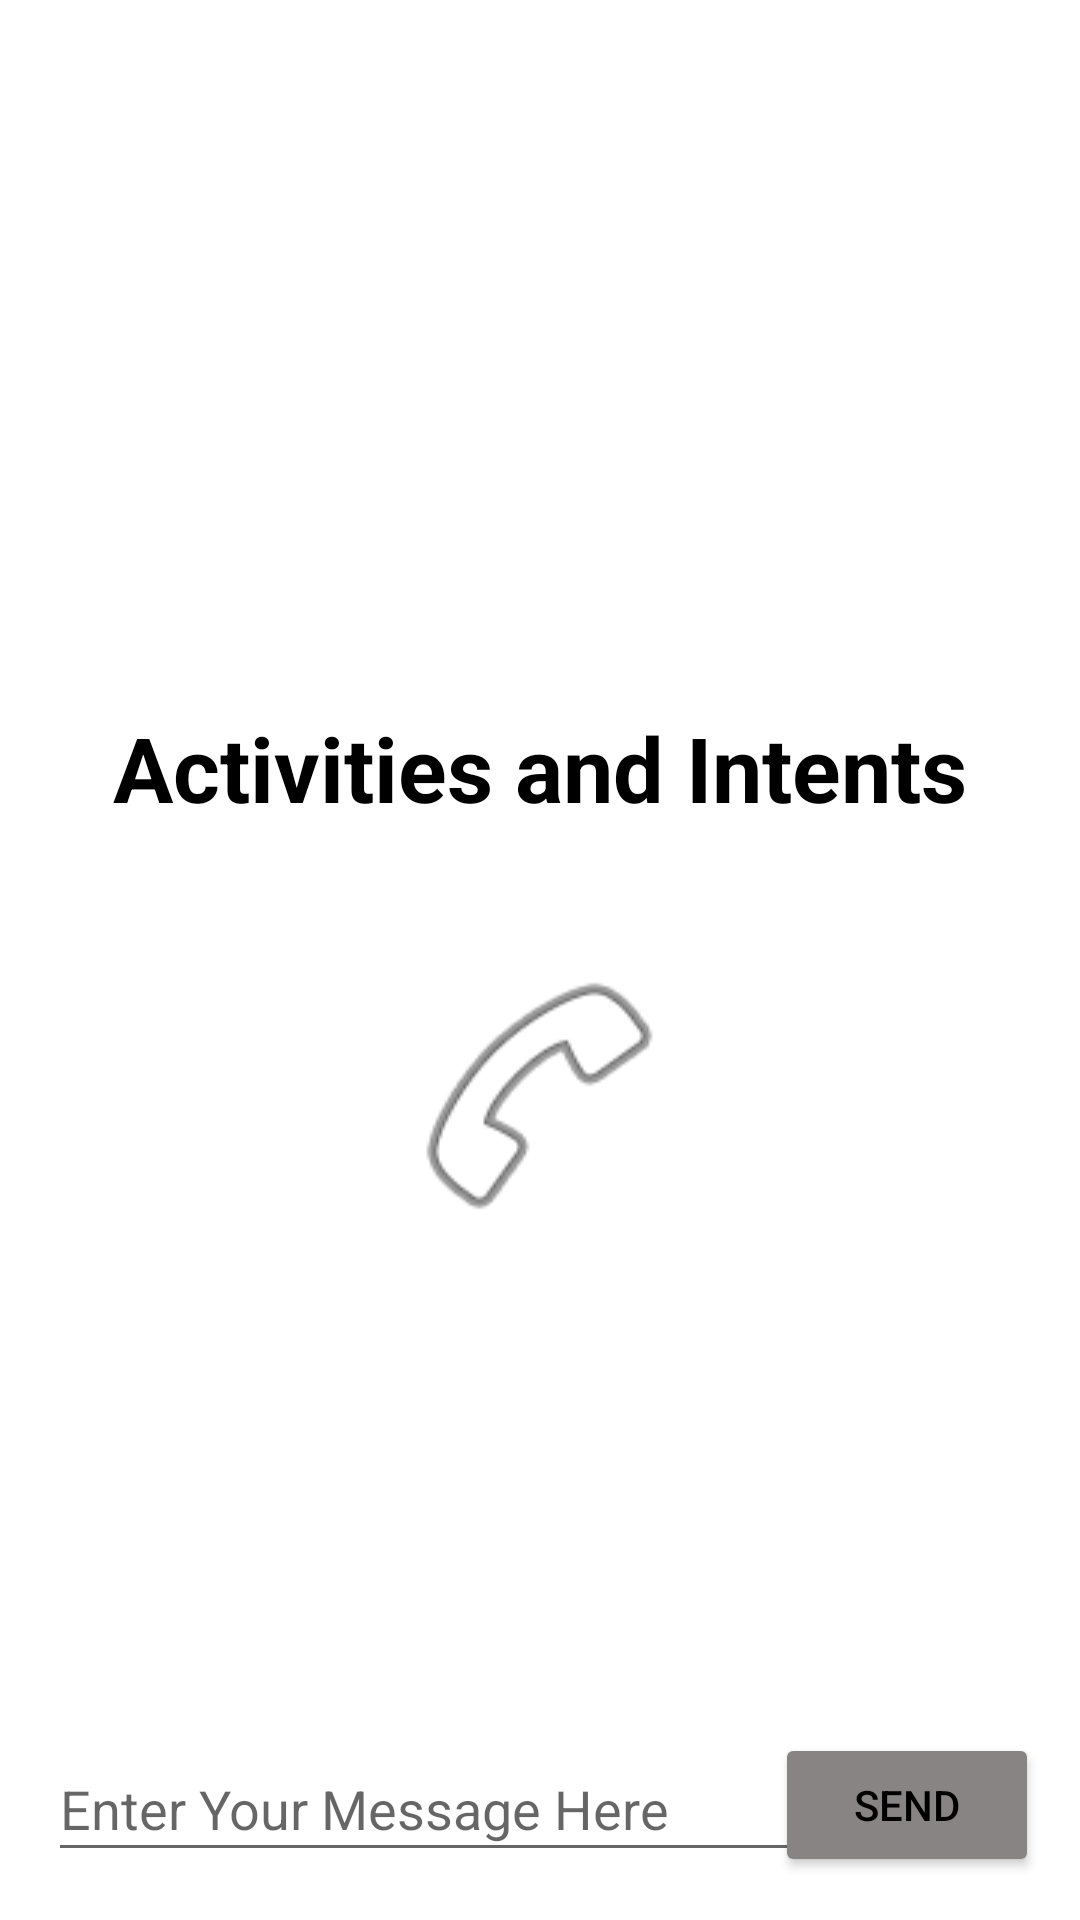

Layout XML and referenced resources for this Android screen:
<!-- AndroidManifest.xml: application theme Theme.AtividadeDupla -->
<!-- res/layout/activity_main.xml -->
<?xml version="1.0" encoding="utf-8"?>
<androidx.constraintlayout.widget.ConstraintLayout xmlns:android="http://schemas.android.com/apk/res/android"
    xmlns:app="http://schemas.android.com/apk/res-auto"
    xmlns:tools="http://schemas.android.com/tools"
    android:layout_width="match_parent"
    android:layout_height="match_parent"
    tools:context=".MainActivity">


    <TextView
        android:id="@+id/text_header_reply"
        android:layout_width="wrap_content"
        android:layout_height="wrap_content"
        android:layout_marginStart="8dp"
        android:layout_marginLeft="8dp"
        android:layout_marginTop="16dp"
        android:text="@string/text_header_reply"
        android:textAppearance=
            "@style/TextAppearance.AppCompat.Medium"
        android:textStyle="bold"
        app:layout_constraintStart_toStartOf="parent"
        app:layout_constraintTop_toTopOf="parent"
        android:visibility="invisible"/>

    <TextView
        android:id="@+id/text_message_reply"
        android:layout_width="wrap_content"
        android:layout_height="wrap_content"
        android:layout_marginStart="8dp"
        android:layout_marginTop="8dp"
        app:layout_constraintStart_toStartOf="parent"
        app:layout_constraintTop_toBottomOf="@+id/text_header_reply"
        android:visibility="invisible"/>


    <Button
        android:id="@+id/button"
        android:layout_width="wrap_content"
        android:layout_height="wrap_content"
        android:backgroundTint="#888484"
        android:onClick="launchSecondActivity"
        android:text="@string/button_main"
        android:textColor="#000000"
        app:layout_constraintBottom_toBottomOf="parent"
        app:layout_constraintEnd_toEndOf="parent"
        app:layout_constraintHorizontal_bias="0.95"
        app:layout_constraintStart_toStartOf="parent"
        app:layout_constraintTop_toTopOf="parent"
        app:layout_constraintVertical_bias="0.976"
        tools:ignore="MissingConstraints" />

    <EditText
        android:id="@+id/editText_main"
        android:layout_width="271dp"
        android:layout_height="45dp"
        android:layout_marginStart="16dp"
        android:layout_marginBottom="16dp"
        android:ems="10"
        android:hint="@string/editText_main"
        android:inputType="textLongMessage"
        app:layout_constraintBottom_toBottomOf="parent"
        app:layout_constraintStart_toStartOf="parent" />

    <TextView
        android:id="@+id/textView"
        android:layout_width="wrap_content"
        android:layout_height="wrap_content"
        android:text="@string/activities_and_intents"
        android:textAppearance="@style/Theme.AppCompat"
        android:textColor="@color/design_default_color_on_secondary"
        android:textSize="30dp"
        android:textStyle="bold"
        app:layout_constraintBottom_toBottomOf="parent"
        app:layout_constraintEnd_toEndOf="parent"
        app:layout_constraintStart_toStartOf="parent"
        app:layout_constraintTop_toTopOf="parent"
        app:layout_constraintVertical_bias="0.393" />

    <ImageView
        android:id="@+id/imageView"
        android:layout_width="96dp"
        android:layout_height="109dp"
        app:layout_constraintBottom_toBottomOf="parent"
        app:layout_constraintEnd_toEndOf="parent"
        app:layout_constraintHorizontal_bias="0.498"
        app:layout_constraintStart_toStartOf="parent"
        app:layout_constraintTop_toBottomOf="@+id/textView"
        app:layout_constraintVertical_bias="0.134"
        app:srcCompat="@android:drawable/ic_menu_call" />


</androidx.constraintlayout.widget.ConstraintLayout>
<!-- resources referenced by this layout -->
<resources>
  <string name="activities_and_intents">Activities and Intents</string>
  <string name="button_main">Send</string>
  <string name="editText_main">Enter Your Message Here</string>
  <string name="text_header_reply">Reply Received</string>
  <style name="Theme.AtividadeDupla" parent="Theme.MaterialComponents.DayNight.DarkActionBar">
          
          <item name="colorPrimary">@color/purple_500</item>
          <item name="colorPrimaryVariant">@color/purple_700</item>
          <item name="colorOnPrimary">@color/white</item>
          
          <item name="colorSecondary">@color/teal_200</item>
          <item name="colorSecondaryVariant">@color/teal_700</item>
          <item name="colorOnSecondary">@color/black</item>
          
          <item name="android:statusBarColor">?attr/colorPrimaryVariant</item>
          
      </style>
  <!-- not gathered from this repository: default colours our renderer supplied (Android Studio template values) -->
  <color name="purple_500">#FF6200EE</color>
  <color name="purple_700">#FF3700B3</color>
  <color name="teal_200">#FF03DAC5</color>
  <color name="teal_700">#FF018786</color>
  <color name="black">#FF000000</color>
  <color name="white">#FFFFFFFF</color>
</resources>
